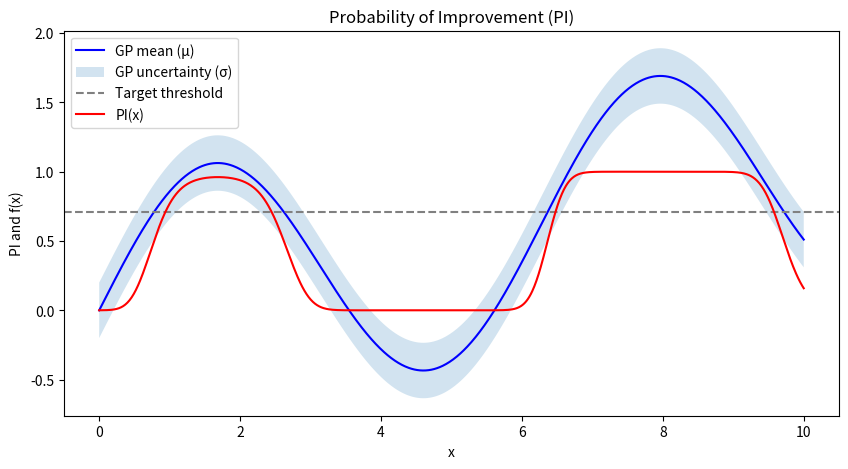

This figure's Python source:
# PI
import numpy as np
import matplotlib.pyplot as plt
from scipy.stats import norm

# 가상의 목적 함수 (정답 모름)
def f(x): return np.sin(x) * 0.9 + 0.1 * x

# 가우시안 프로세스 예측 결과 (가정)
x = np.linspace(0, 10, 1000)
mu = f(x)              # 예측 평균
sigma = 0.2 * np.ones_like(x)  # 일정한 불확실성

# 현재까지 최고 성능
f_best = 0.7
xi = 0.01

# PI 계산
z = (mu - f_best - xi) / sigma
pi = norm.cdf(z)

# 시각화
plt.figure(figsize=(10, 5))
plt.plot(x, mu, label='GP mean (μ)', color='blue')
plt.fill_between(x, mu - sigma, mu + sigma, alpha=0.2, label='GP uncertainty (σ)')
plt.axhline(f_best + xi, color='gray', linestyle='--', label='Target threshold')

plt.plot(x, pi, label='PI(x)', color='red')
plt.xlabel('x')
plt.ylabel('PI and f(x)')
plt.legend()
plt.title('Probability of Improvement (PI)')
plt.show()